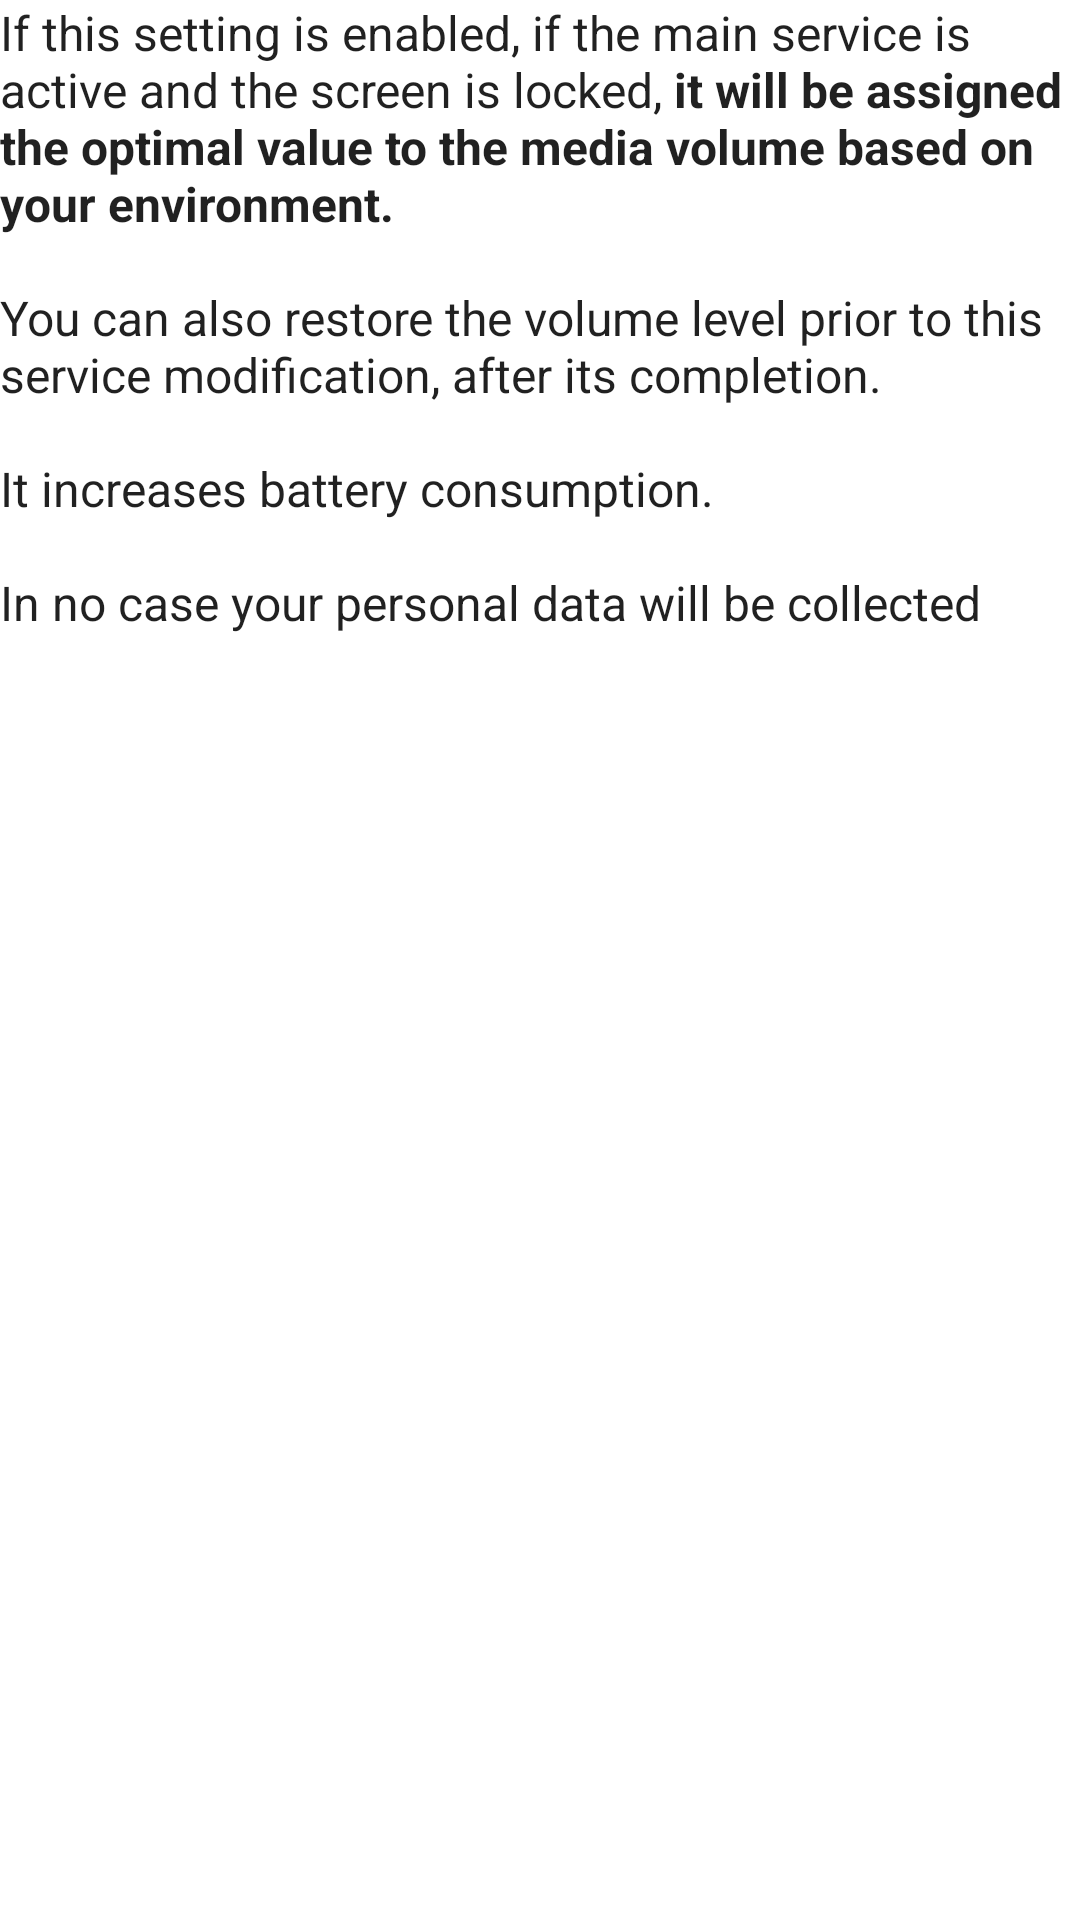

Here is an Android app screen rendered from its layout file. Give the layout XML and the strings, colors and styles it references.
<!-- AndroidManifest.xml: fallback theme Theme.MaterialComponents.DayNight.NoActionBar -->
<!-- res/layout/volume_adjuster_setting.xml -->
<?xml version="1.0" encoding="utf-8"?>
<LinearLayout xmlns:android="http://schemas.android.com/apk/res/android"
    android:layout_width="match_parent"
    android:layout_height="wrap_content"
    android:gravity="center_horizontal"
    android:layout_marginTop="5dp"
    android:layout_marginStart="15dp"
    android:layout_marginEnd="15dp"
    android:layout_marginBottom="-20dp">

    <TextView
        android:layout_width="match_parent"
        android:layout_height="wrap_content"
        android:text="@string/volume_adjuster_setting_message"
        android:textSize="16sp"
        android:layout_marginBottom="20dp"
        style="@style/MainActivityDayNight" />

</LinearLayout>
<!-- resources referenced by this layout -->
<resources>
  <string name="volume_adjuster_setting_message">If this setting is enabled, if the main service is active and the screen is locked, <b>it will be assigned the optimal value to the media volume based on your environment.</b>\n\nYou can also restore the volume level prior to this service modification, after its completion.\n\nIt increases battery consumption.\n\nIn no case your personal data will be collected</string>
  <style name="MainActivityDayNight" parent="@style/Theme.MaterialComponents.DayNight.DarkActionBar">
          <item name="colorPrimary">@color/custom_color_primary</item>
          <item name="colorPrimaryDark">@color/custom_color_primary</item>
          <item name="colorAccent">@color/custom_color_accent</item>
          <item name="actionBarStyle">@style/Widget.MaterialComponents.ActionBar.Primary</item>
          <item name="alertDialogTheme">@style/AlertDialogDayNight</item>
      </style>
  <color name="custom_color_primary">@color/custom_launcher_icon_background_green</color>
  <color name="custom_color_accent">@color/custom_launcher_icon_background_green</color>
  <style name="AlertDialogDayNight" parent="Theme.AppCompat.DayNight.Dialog.Alert">
          <item name="android:background">@color/custom_floating_background_background</item>
          <item name="buttonBarButtonStyle">@style/ButtonAlertDialogDayNight</item>
      </style>
  <color name="custom_launcher_icon_background_green">#3CC83C</color>
  <color name="custom_floating_background_background">@color/white</color>
  <style name="ButtonAlertDialogDayNight" parent="Widget.AppCompat.Button.ButtonBar.AlertDialog">
          <item name="android:textColor">@color/custom_color_accent</item>
      </style>
  <color name="white">#FFFFFF</color>
</resources>
